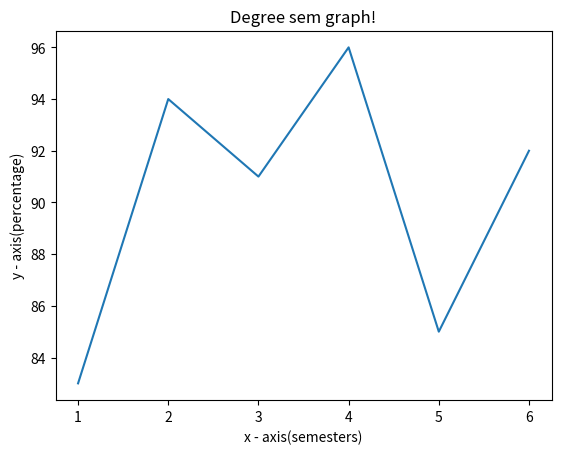

Recreate this plot in Python. (Note: this script raises an exception after producing the figure.)
# importing the required module
import matplotlib.pyplot as plt
import datetime

# x axis values
x = [1,2,3,4,5,6]
# corresponding y axis values
y = [83,94,91,96,85,92 ]

# plotting the points
plt.plot(x, y)

# naming the x axis
plt.xlabel('x - axis(semesters)')
# naming the y axis
plt.ylabel('y - axis(percentage)')

# giving a title to my graph
plt.title('Degree sem graph!')
plt.style()

# function to show the plot
plt.show()
